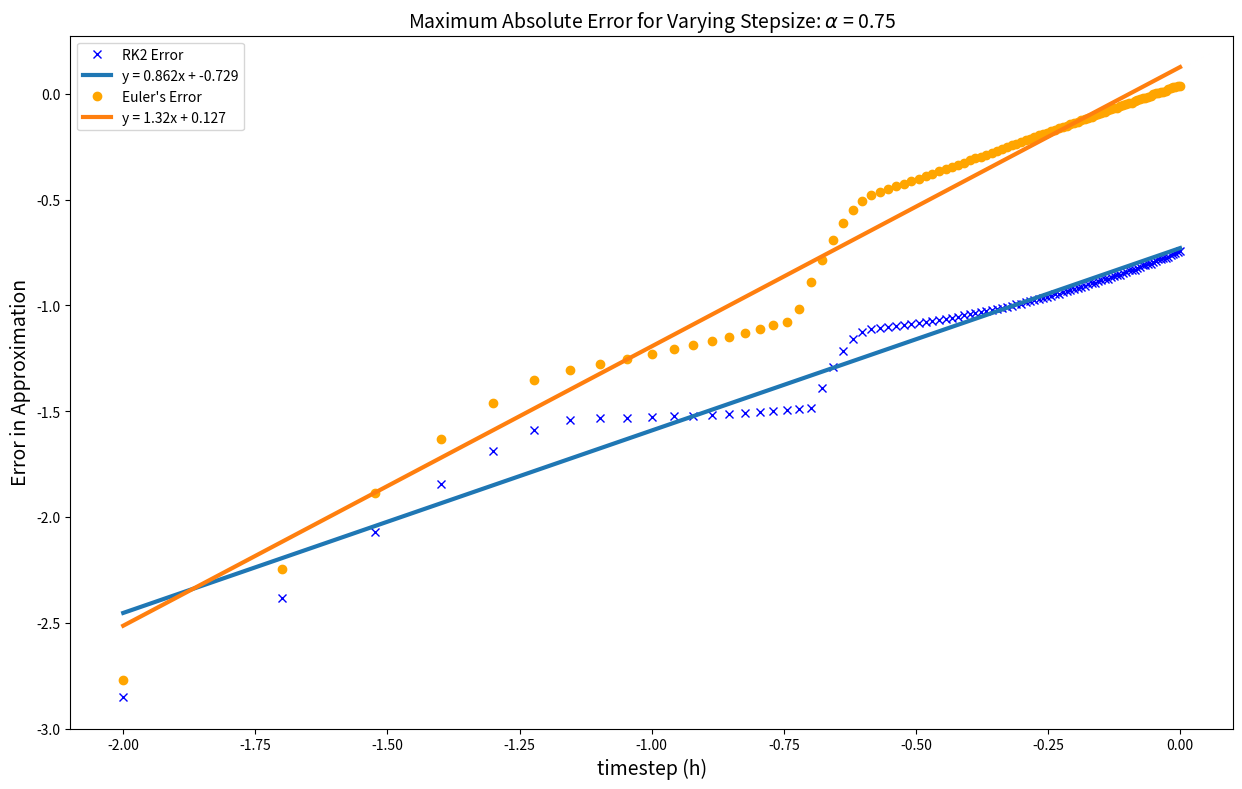
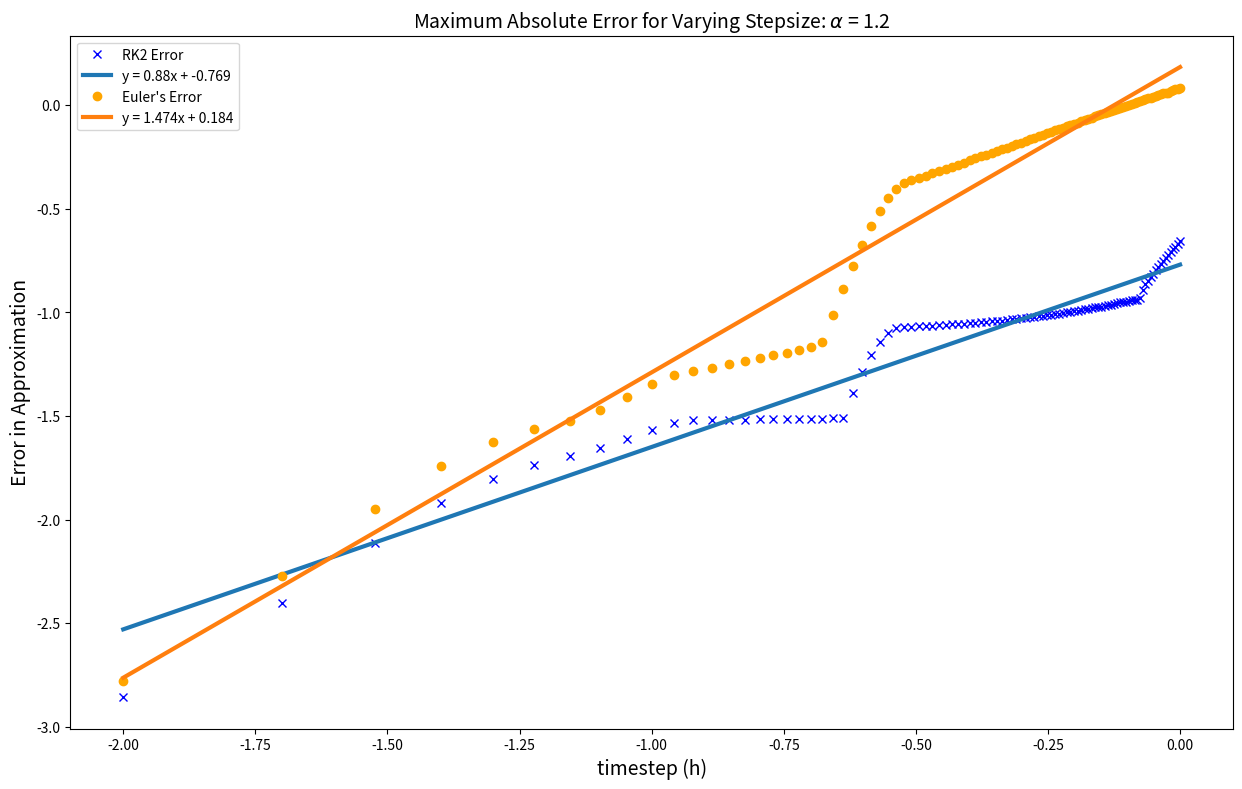
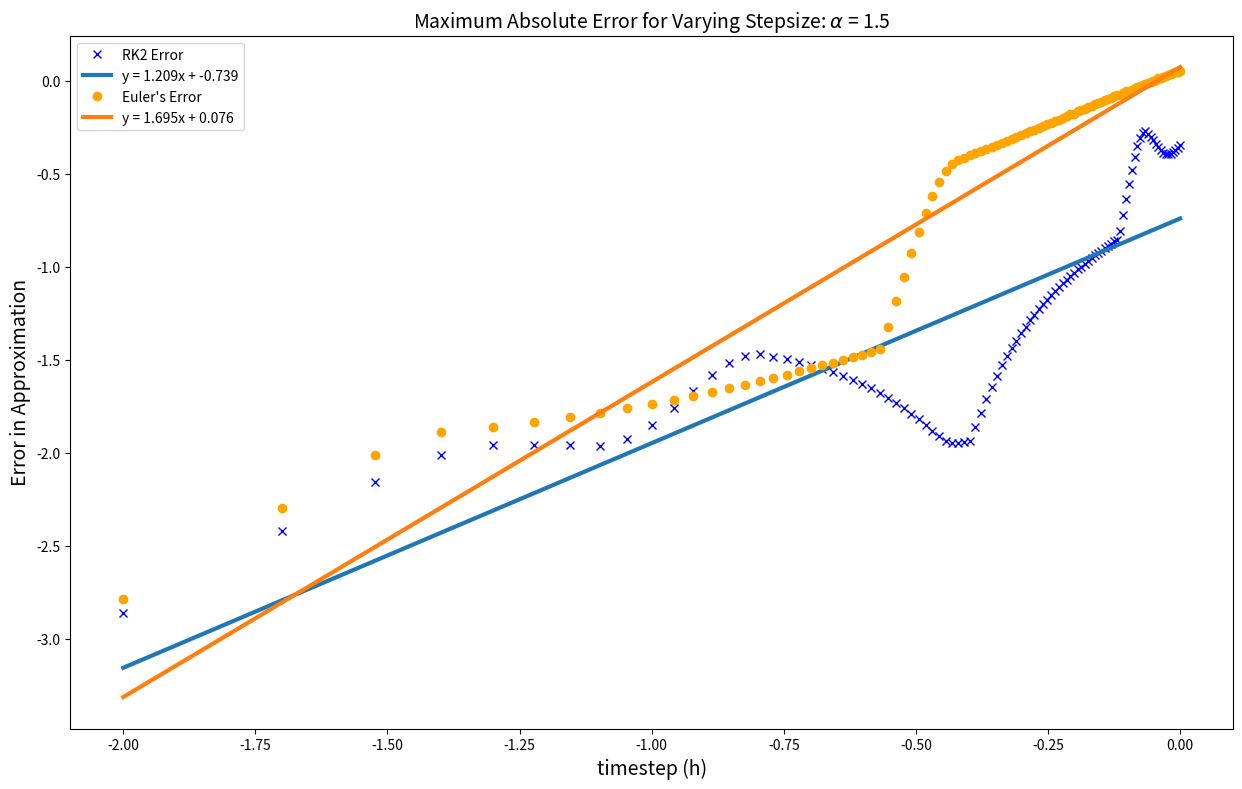

The matplotlib source for these figures, in order:
# -*- coding: utf-8 -*-
"""
Created on Thu Sep 20 15:03:25 2018

@author: mgreen13
"""


import numpy as np
import matplotlib.pyplot as plt
from scipy.integrate import odeint
import scipy.stats as stats


# DEFINE DIFFERENTIAL EQUATIONS FOR 3 SPECIES MODEL

def dP_dt75(P,t):
    A = np.array([[0.5,0.5,.1],[-.5,-.1,.1],[.75,.1,.1]],dtype=np.float64)
    dx1 = P[0]*(A[0,0]*(1-P[0])+A[0,1]*(1-P[1])+A[0,2]*(1-P[2]))
    dx2 = P[1]*(A[1,0]*(1-P[0])+A[1,1]*(1-P[1])+A[1,2]*(1-P[2]))
    dx3 = P[2]*(A[2,0]*(1-P[0])+A[2,1]*(1-P[1])+A[2,2]*(1-P[2]))
    return(np.array([dx1,dx2,dx3]))
   
def dP_dt12(P,t):
    A = np.array([[0.5,0.5,.1],[-.5,-.1,.1],[1.2,.1,.1]],dtype=np.float64)
    dx1 = P[0]*(A[0,0]*(1-P[0])+A[0,1]*(1-P[1])+A[0,2]*(1-P[2]))
    dx2 = P[1]*(A[1,0]*(1-P[0])+A[1,1]*(1-P[1])+A[1,2]*(1-P[2]))
    dx3 = P[2]*(A[2,0]*(1-P[0])+A[2,1]*(1-P[1])+A[2,2]*(1-P[2]))
    return(np.array([dx1,dx2,dx3]))


def dP_dt15(P,t):
    A = np.array([[0.5,0.5,.1],[-.5,-.1,.1],[1.5,.1,.1]],dtype=np.float64)
    dx1 = P[0]*(A[0,0]*(1-P[0])+A[0,1]*(1-P[1])+A[0,2]*(1-P[2]))
    dx2 = P[1]*(A[1,0]*(1-P[0])+A[1,1]*(1-P[1])+A[1,2]*(1-P[2]))
    dx3 = P[2]*(A[2,0]*(1-P[0])+A[2,1]*(1-P[1])+A[2,2]*(1-P[2]))
    return(np.array([dx1,dx2,dx3]))
    
def pyInt(func,h,n):
    ts = np.linspace(0,n*h,n)
    y0 = [.1,.2,.3]
    
    y = odeint(func,y0,ts)
    return(ts,y)

# EULERS METHOD FOR NUMERICAL INTEGRATION
def euler(f,x0,h,n):
    xn = n*h
    # Time steps
    ts = np.linspace(x0,xn,n)
    # create array to store approximated y-values
    y = np.zeros([n,3],dtype=np.float64)
    #store intial values
    y[0,:] = [.1,.2,.3]
    # MARCH FORWARD! 
    for ind in list(range(n-1)):
        # Iterate over function evaluations for x1,x2,x3
        y[ind+1,:] = h*(f(y[ind],ts))+y[ind]  
    return(ts,y)
    
def rk2(f,x0,h,n):
    xn = n*h
     # Time steps
    ts = np.linspace(x0,xn,n)
    # create array to store approximated y-value
    y = np.zeros([n,3],dtype=np.float64)
    #store intial values
    y[0,:] = [.1,.2,.3]
    
    for ind,i in enumerate(ts):
        try:
            y[ind+1,:] = y[ind] + h*((f(y[ind],i))+np.array(f(y[ind]+h*f(y[ind],i),ts[ind+1])))/2
        except:
            IndexError
    return(ts,y)
 
    
y0 = [.1,.2,.3]
n =200
dP_dt = [dP_dt75,dP_dt12,dP_dt15]

# TODO: CALCULATE ERROR 

#log spaced numbers
hTypes = np.linspace(0.01,1,100)


error_RK = []
error_E = []
# VARYING ALPHA
for a,func in enumerate(dP_dt):
    max_error_RK = []
    max_error_e = []
    # VARYING STEP SIZE
    for h in hTypes:
        [tRk,yRk] = rk2(dP_dt[a],0,h,50)
        [tE,yE] = euler(dP_dt[a],0,h,50)
        [tDef, yDef] = pyInt(dP_dt[a],h,50)
        
        # PULL FROM X1
        yrk2 = yRk[:,0]
        ye = yE[:,0]
        yb = yDef[:,0]
        
        # CALCULATE MAXIMUM ABSOLUTE ERROR
        diff1 = ye-yb
        maxdiff1= max(diff1,key = abs)
        maxdiff1 = abs(maxdiff1)
        
        diff2 = yrk2-yb
        maxdiff2= max(diff2,key = abs)
        maxdiff2 = abs(maxdiff2)
        # Append max abs error for each value of h
        max_error_e.append(maxdiff1)
        max_error_RK.append(maxdiff2)
    # append list of max abs error for each a across h values. 
    error_RK.append(max_error_RK)
    error_E.append(max_error_e)


for ind,hval in enumerate(dP_dt):
    x = np.log10(hTypes)
    y1 = np.log10(error_RK[ind])
    y2 = np.log10(error_E[ind])
    slope, intercept, r_value, p_value, std_err = stats.linregress(x,y1)
    slope2, intercept2, r_value, p_value, std_err = stats.linregress(x,y2)
    line = slope*x+intercept
    line2 = slope2*x+intercept2
    
    
    a = [.75,1.2,1.5]
    plt.figure(figsize = (15,9))
    plt.plot(x,y1,'x',color = 'blue',label = "RK2 Error")
    plt.plot(x,line,label = "y = {}x + {}".format(round(slope,3),round(intercept,3)),linewidth = 3)

    plt.plot(x,y2,'o',color = 'orange',label = "Euler's Error")
    plt.plot(x,line2,label = "y = {}x + {}".format(round(slope2,3),round(intercept2,3)),linewidth = 3)

    plt.legend(loc = "upper left")
    plt.xlabel("timestep (h)",fontsize = 14)
    plt.ylabel("Error in Approximation",fontsize = 14)
    plt.title("Maximum Absolute Error for Varying Stepsize: "+ r'$\alpha$' +" = {}".format(a[ind]),fontsize = 14)

    




